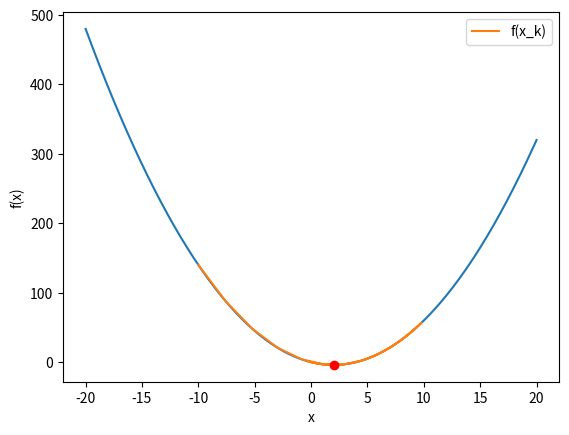

Python code for this plot:
'''
Created on Mar 12, 2019

[redacted]
'''
import numpy as np
import matplotlib.pyplot as plt

eps = 1e-6
delta = 1e-6
MAX_ITER = 500
def f(x):
    return np.square(x) - 4*x


def df(x):
    return (f(x) - f(x - delta))/delta

def main():
    x_0 = -10;
    a = 0.1;
    x_k = x_0;
    B = 0.9;
    path = []
    path.append((x_0, f(x_0)))
    i = 0
    d_k = df(x_k)
    while True:
        #d_k = B * d_k + (1 - B) * df(x_k)
        d_k = df(x_k) - B * (df(x_k) - d_k)
        x_k = x_k - a * d_k;
        path.append((x_k, f(x_k)))

        if abs(df(x_k)/df(x_0)) <= eps:
            break
        if i > MAX_ITER:
            break
        
        i = i+1
            
    print("It took " + str(i) + " iterations to converge!", flush = True)
    print("The optimal value occurs at " + str(x_k), " where the value of the function is " + str(f(x_k)))
    foo, bar = zip(*path)

    x = np.linspace(-20, 20, 200)
    plt.plot(x, f(x))
    plt.plot(foo, bar, label = 'f(x_k)')
    plt.plot(x_k, f(x_k), 'ro')
    plt.xlabel("x")
    plt.ylabel("f(x)")
    plt.legend()
    plt.show()
    
    
    
    
if __name__=="__main__":
    main()
    exit()